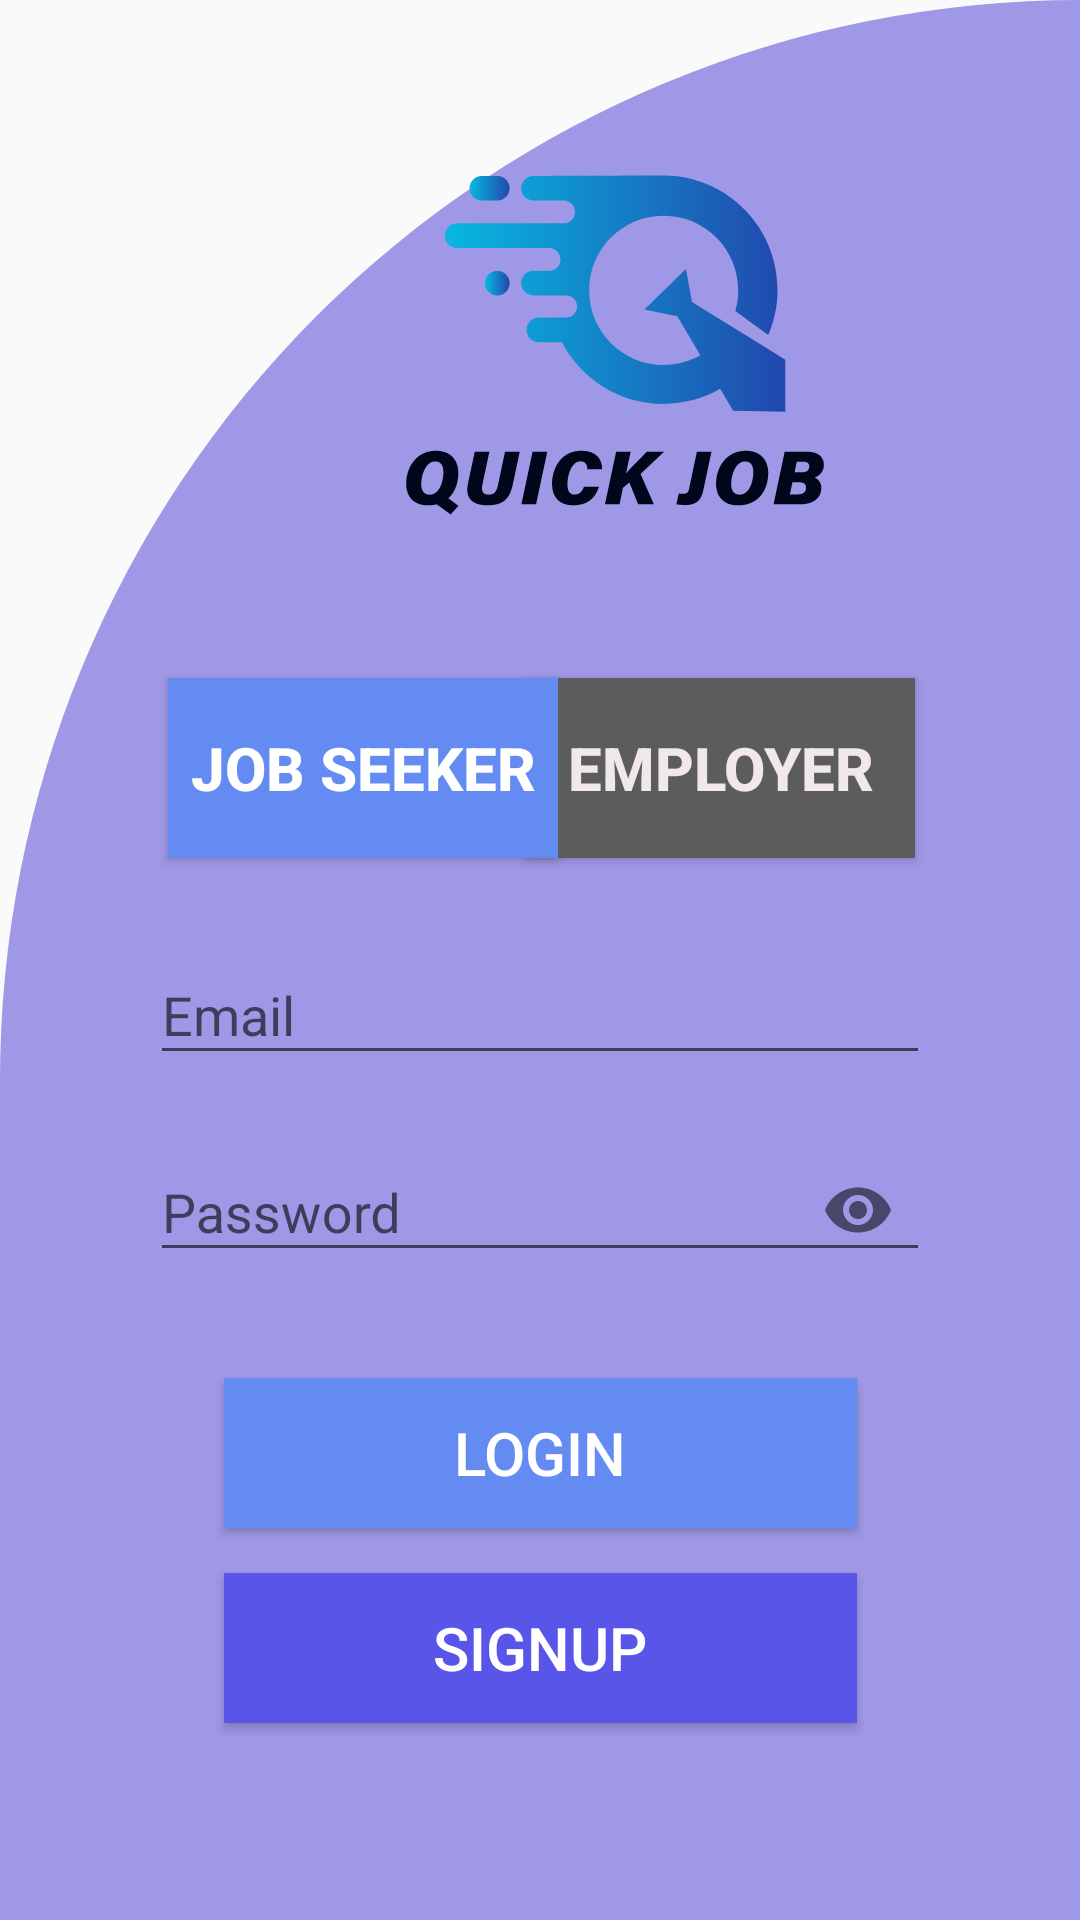

Write the Android layout XML for this screen, with the resource values it uses.
<!-- AndroidManifest.xml: application theme Theme.JobPortal2 -->
<!-- res/layout/activity_signin_job_seeker_signin.xml -->
<?xml version="1.0" encoding="utf-8"?>
<androidx.constraintlayout.widget.ConstraintLayout xmlns:android="http://schemas.android.com/apk/res/android"
    xmlns:app="http://schemas.android.com/apk/res-auto"
    xmlns:tools="http://schemas.android.com/tools"
    android:layout_width="match_parent"
    android:layout_height="match_parent"
    android:background="@drawable/cut_card_background"
    tools:context=".activities.Signin.SigninJobSeekerSignin"
    tools:ignore="MissingConstraints"
    tools:layout_editor_absoluteX="0dp"
    tools:layout_editor_absoluteY="48dp">

    <ImageView
        android:id="@+id/imageView4"
        android:layout_width="wrap_content"
        android:layout_height="wrap_content"
        android:layout_marginStart="130dp"
        android:layout_marginTop="40dp"
        android:src="@drawable/untitled_1"
        app:layout_constraintStart_toStartOf="parent"
        app:layout_constraintTop_toTopOf="parent" />

    <Button
        android:id="@+id/employeeBtn"
        android:layout_width="130dp"
        android:layout_height="60dp"
        android:layout_marginTop="36dp"
        android:layout_marginEnd="55dp"
        android:background="#5C5C5C"
        android:text="Employer"
        android:textColor="#F1E9E9"
        android:textSize="20sp"
        android:textStyle="bold"
        app:layout_constraintEnd_toEndOf="parent"
        app:layout_constraintTop_toBottomOf="@+id/imageView4" />

    <Button
        android:id="@+id/jobSeekerBtn"
        android:layout_width="130dp"
        android:layout_height="60dp"
        android:layout_marginStart="56dp"
        android:layout_marginTop="36dp"
        android:background="#638bf2"
        android:text="Job Seeker"
        android:textColor="@color/white"
        android:textSize="20sp"
        android:textStyle="bold"
        app:layout_constraintStart_toStartOf="parent"
        app:layout_constraintTop_toBottomOf="@+id/imageView4" />

    <com.google.android.material.textfield.TextInputLayout
        android:id="@+id/textInputLayoutSeekerEmailSignup"
        android:layout_width="match_parent"
        android:layout_height="wrap_content"
        android:layout_marginTop="20sp"
        android:layout_marginLeft="50sp"
        android:layout_marginRight="50sp"
        app:startIconDrawable="@drawable/ic_email"
        tools:layout_editor_absoluteX="1dp"
        tools:layout_editor_absoluteY="130dp"
        tools:ignore="MissingConstraints"
        app:layout_constraintTop_toBottomOf="@id/jobSeekerBtn">

        <com.google.android.material.textfield.TextInputEditText
            android:id="@+id/seekerEmailSignup"
            android:layout_width="match_parent"
            android:layout_height="wrap_content"
            android:hint="Email" />
    </com.google.android.material.textfield.TextInputLayout>

    <com.google.android.material.textfield.TextInputLayout
        android:id="@+id/textInputLayoutSeekerPasswordSignup"
        android:layout_width="match_parent"
        android:layout_height="wrap_content"
        android:layout_marginTop="10sp"
        android:layout_marginLeft="50sp"
        android:layout_marginRight="50sp"
        app:startIconDrawable="@drawable/ic_password"
        tools:layout_editor_absoluteX="1dp"
        tools:layout_editor_absoluteY="130dp"
        app:passwordToggleEnabled="true"
        tools:ignore="MissingConstraints"
        app:layout_constraintTop_toBottomOf="@id/textInputLayoutSeekerEmailSignup">

        <com.google.android.material.textfield.TextInputEditText
            android:id="@+id/seekerPassSignup"
            android:layout_width="match_parent"
            android:layout_height="wrap_content"
            android:inputType="textPassword"
            android:hint="Password" />
    </com.google.android.material.textfield.TextInputLayout>

    <Button
        android:id="@+id/jbseekersignIpbtn"
        android:layout_width="211dp"
        android:layout_height="50dp"
        android:layout_marginStart="100dp"
        android:layout_marginTop="32dp"
        android:layout_marginEnd="100dp"
        android:background="#638bf2"
        android:text="Login"
        android:textColor="@color/white"
        android:textSize="20sp"
        app:layout_constraintEnd_toEndOf="parent"
        app:layout_constraintStart_toStartOf="parent"
        app:layout_constraintTop_toBottomOf="@+id/textInputLayoutSeekerPasswordSignup" />

    <Button
        android:id="@+id/jbseekersignUpbtn"
        android:layout_width="211dp"
        android:layout_height="50dp"
        android:layout_marginStart="100dp"
        android:layout_marginTop="15dp"
        android:layout_marginEnd="100dp"
        android:background="#5a55e9"
        android:text="signup"
        android:textColor="@color/white"
        android:textSize="20sp"
        app:layout_constraintEnd_toEndOf="parent"
        app:layout_constraintStart_toStartOf="parent"
        app:layout_constraintTop_toBottomOf="@+id/jbseekersignIpbtn" />



</androidx.constraintlayout.widget.ConstraintLayout>
<!-- resources referenced by this layout -->
<resources>
  <color name="white">#FFFFFFFF</color>
  <!-- drawable cut_card_background (drawable) -->
  <?xml version="1.0" encoding="utf-8"?>
  <shape xmlns:android="http://schemas.android.com/apk/res/android"
      android:shape="rectangle">
      <solid android:color="@color/background"/>
      <corners android:topLeftRadius="400dp"
          android:bottomRightRadius="0dp"/>
  </shape>
  <!-- drawable untitled_1: vector/xml drawable (drawable, 4917 chars, omitted) -->
  <style name="Theme.JobPortal2" parent="Theme.AppCompat.Light.DarkActionBar">
          
          <item name="colorPrimary">@color/purple_500</item>
          <item name="colorPrimaryDark">@color/purple_700</item>
          <item name="colorAccent">@color/teal_200</item>
          
      </style>
  <color name="background">#9F98E6</color>
  <color name="purple_500">#FF6200EE</color>
  <color name="purple_700">#FF3700B3</color>
  <color name="teal_200">#FF03DAC5</color>
</resources>
